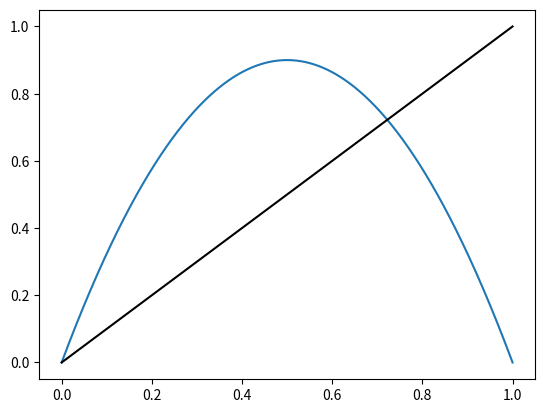
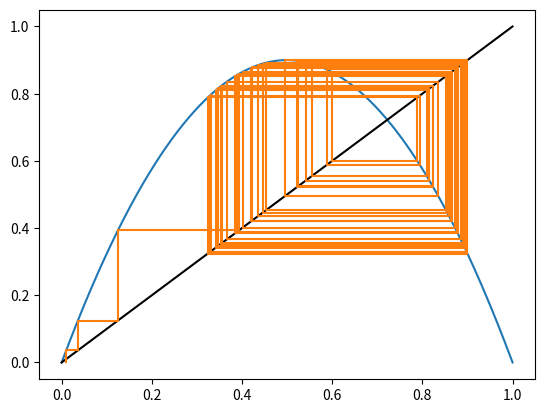
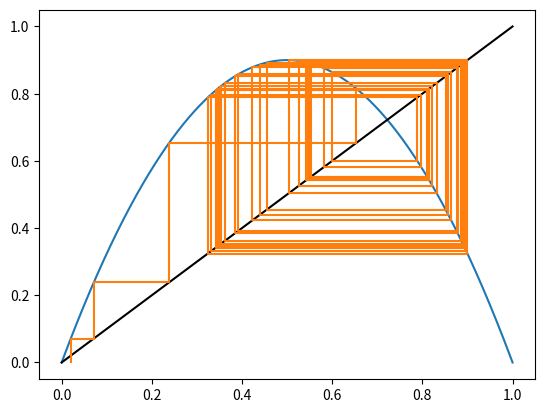
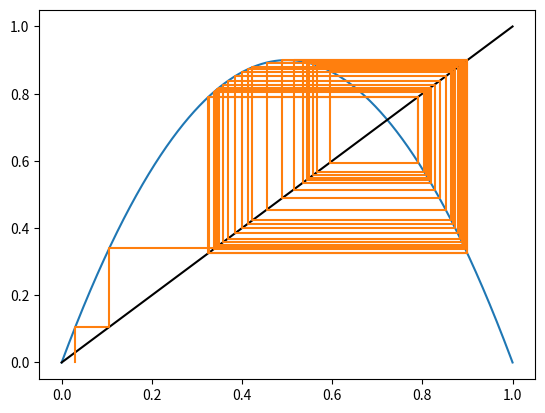
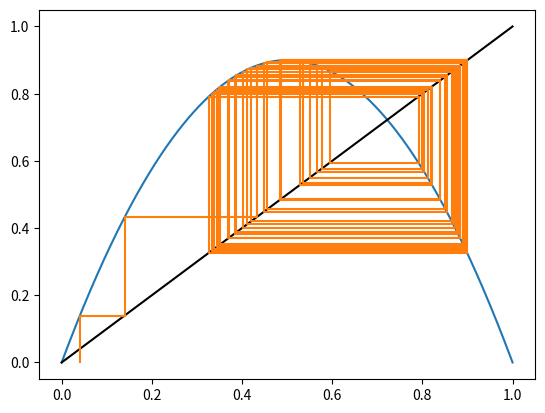
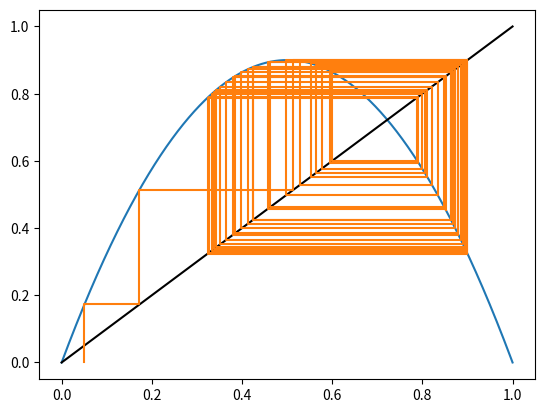
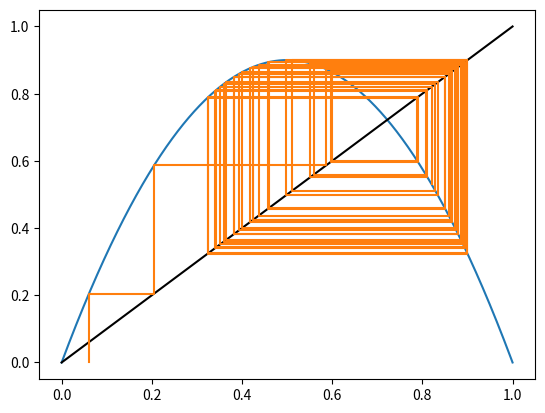
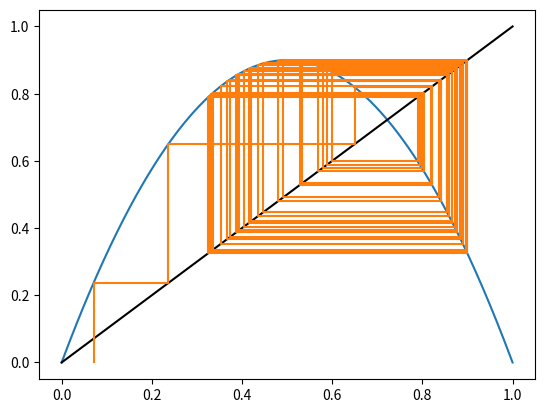
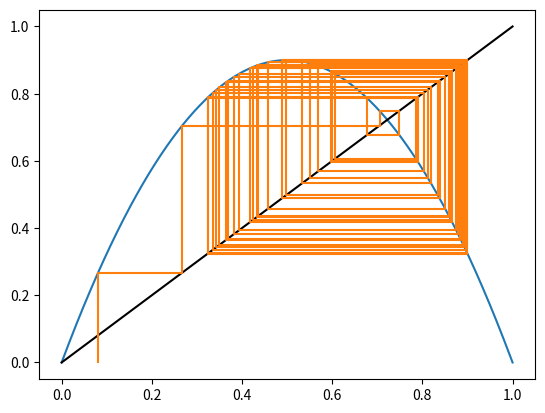
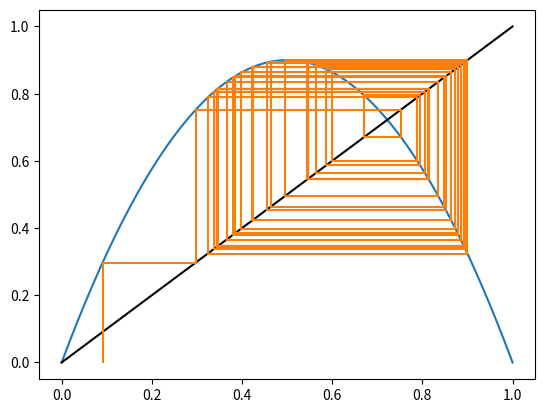
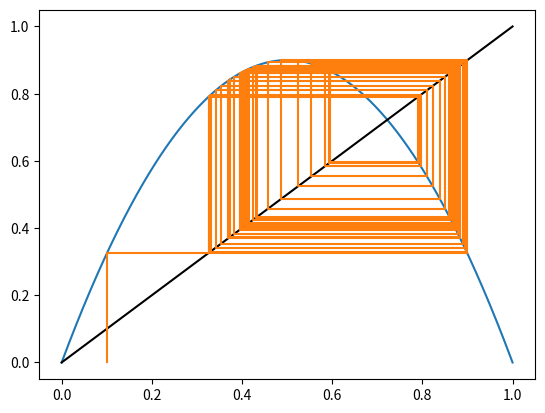
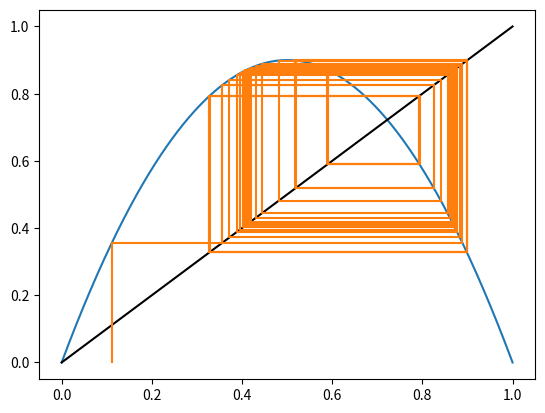
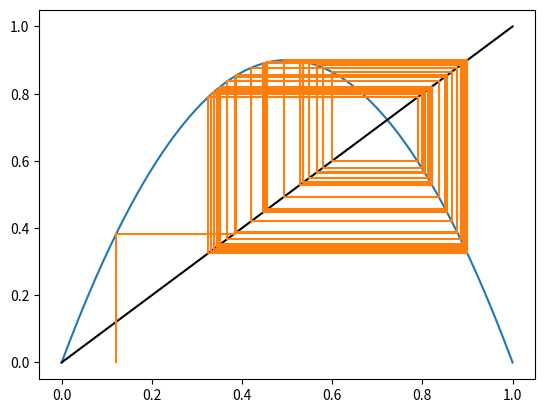
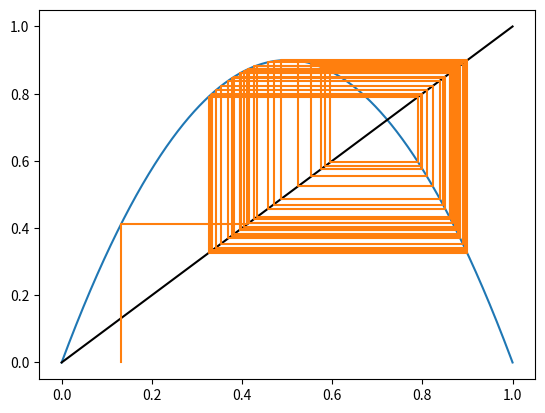
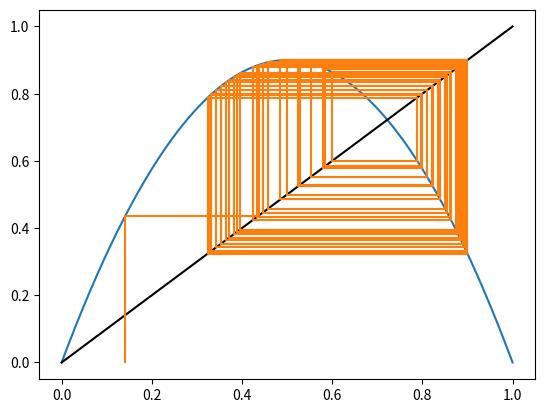
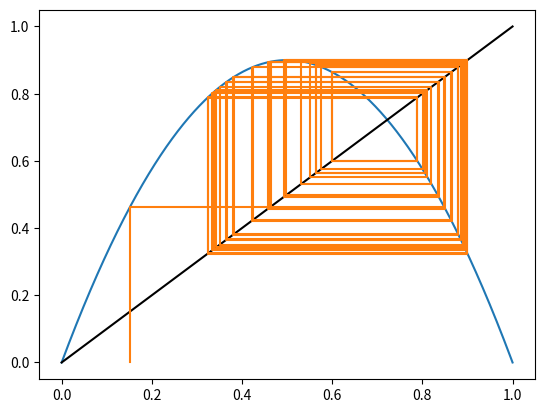

These figures' Python source, in order:
import matplotlib.pyplot as plt
import numpy as np
import math
from itertools import groupby
def graph(a, x, n):

    X = np.linspace(0, 1, 10000) # linearly spaced numbers
    y = a * X * (1 - X)
    plt.plot(X, y)
    y = X
    plt.plot(X, y,color='black')

    counter = 0
    xdata = [x]
    while n > counter:
        x = a * x * (1 - x)
        xdata.append(x)
        counter += 1

    xplot = []
    counter = 0
    while (len(xdata) - 1) > counter:
        xplot.append(xdata[counter])
        xplot.append(xdata[counter])
        counter += 1

    yplot = [0]
    counter = 0
    while (len(xdata) - 2) > counter:
        yplot.append(xdata[counter+1])
        yplot.append(xdata[counter+1])
        counter += 1
    yplot.append(xdata[len(xdata)-1])

    return(xplot,yplot)

steps = 100
xp=np.linspace(0,1,steps)
for i in range(steps):
    print(xp[i])
    x,y=graph(3.6, xp[i], 50)
    plt.plot(x,y)
    plt.draw()
    plt.pause(0.0000001)
    plt.clf()
